3-way image classification set "eff_dataset" from GitHub (urmil114/yolo_waste_detection); label vocabulary: hazardous waste, organic waste, recycleable.

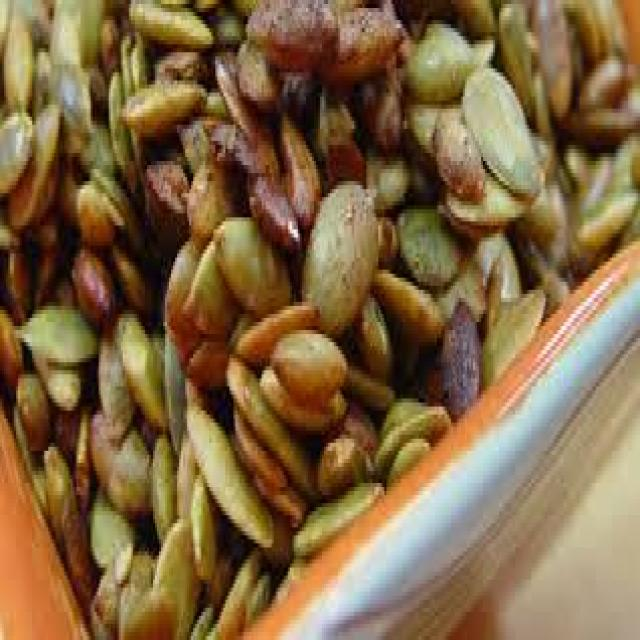
Label: organic waste

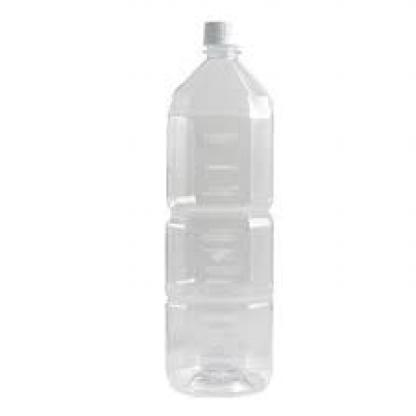
Label: recycleable

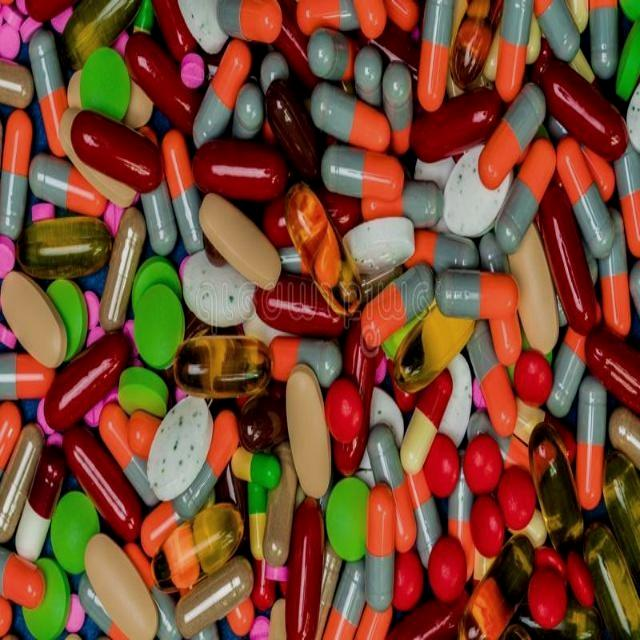
Label: hazardous waste

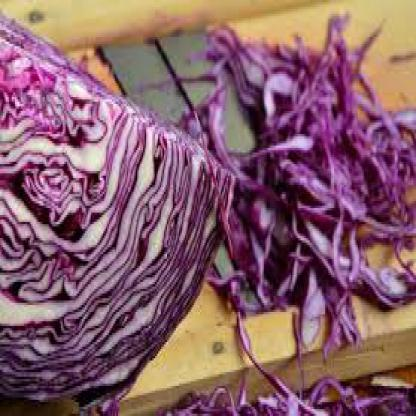
Label: organic waste

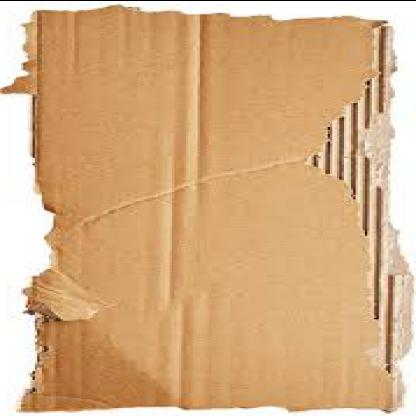
Label: recycleable

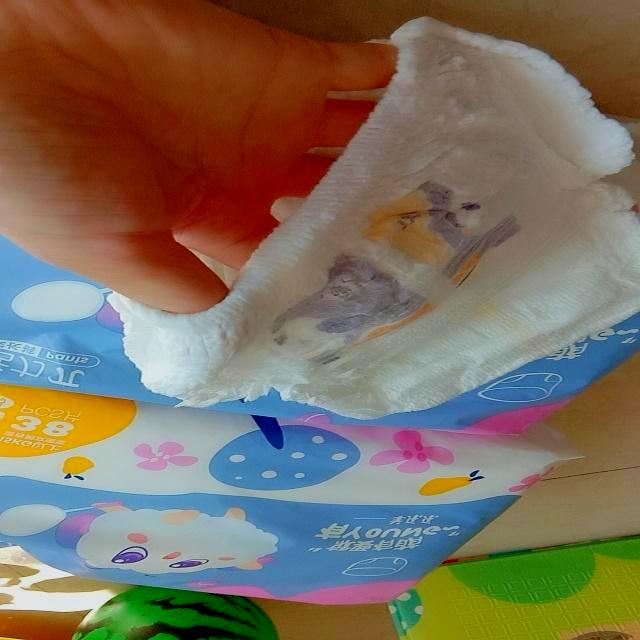
Label: hazardous waste
